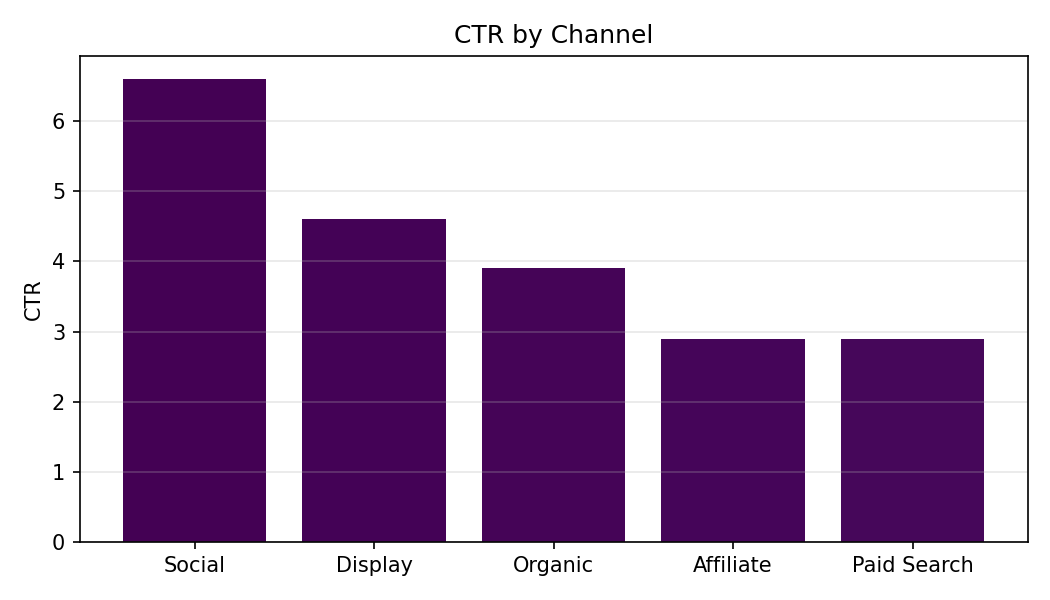

Values plotted in this chart, from the file beside it:
Category, CTR
Social, 6.6
Display, 4.6
Organic, 3.9
Affiliate, 2.9
Paid Search, 2.9
